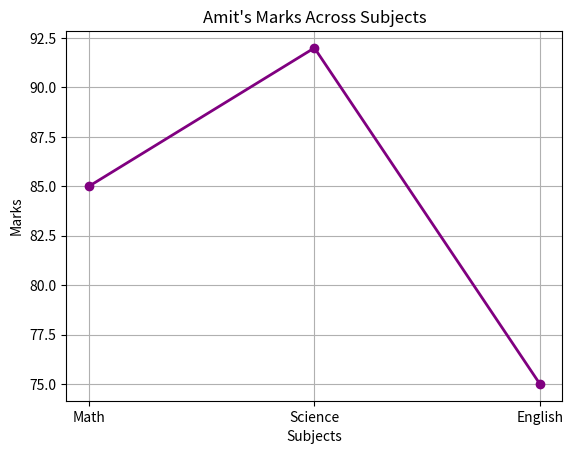

Source code (Python):
'''
Q6 : use df from Q1 and sort the dataframe by 'Total' marks in desending order
'''
import pandas as pd
import matplotlib.pyplot as plt

def main():

    data = {
        'Name' : ['Amit','Sagar','Pooja'],
        'Math' : [85,90,78],
        'Science' : [92,88,80],
        'English' : [75,85,82]
    }

    df = pd.DataFrame(data)
    df["Total"] = df[['Math', 'Science','English']].sum(axis=1)

    #Visulisation

    amit_data = df[df['Name'] == 'Amit']

    subjects = ['Math', 'Science', 'English']
    scores = [amit_data['Math'].values[0], amit_data['Science'].values[0], amit_data['English'].values[0]]

    plt.plot(subjects, scores, marker='o', color='purple', linewidth=2)
    plt.title("Amit's Marks Across Subjects")
    plt.xlabel("Subjects")
    plt.ylabel("Marks")
    plt.grid(True)
    plt.show()

if __name__ == "__main__":
    main()
